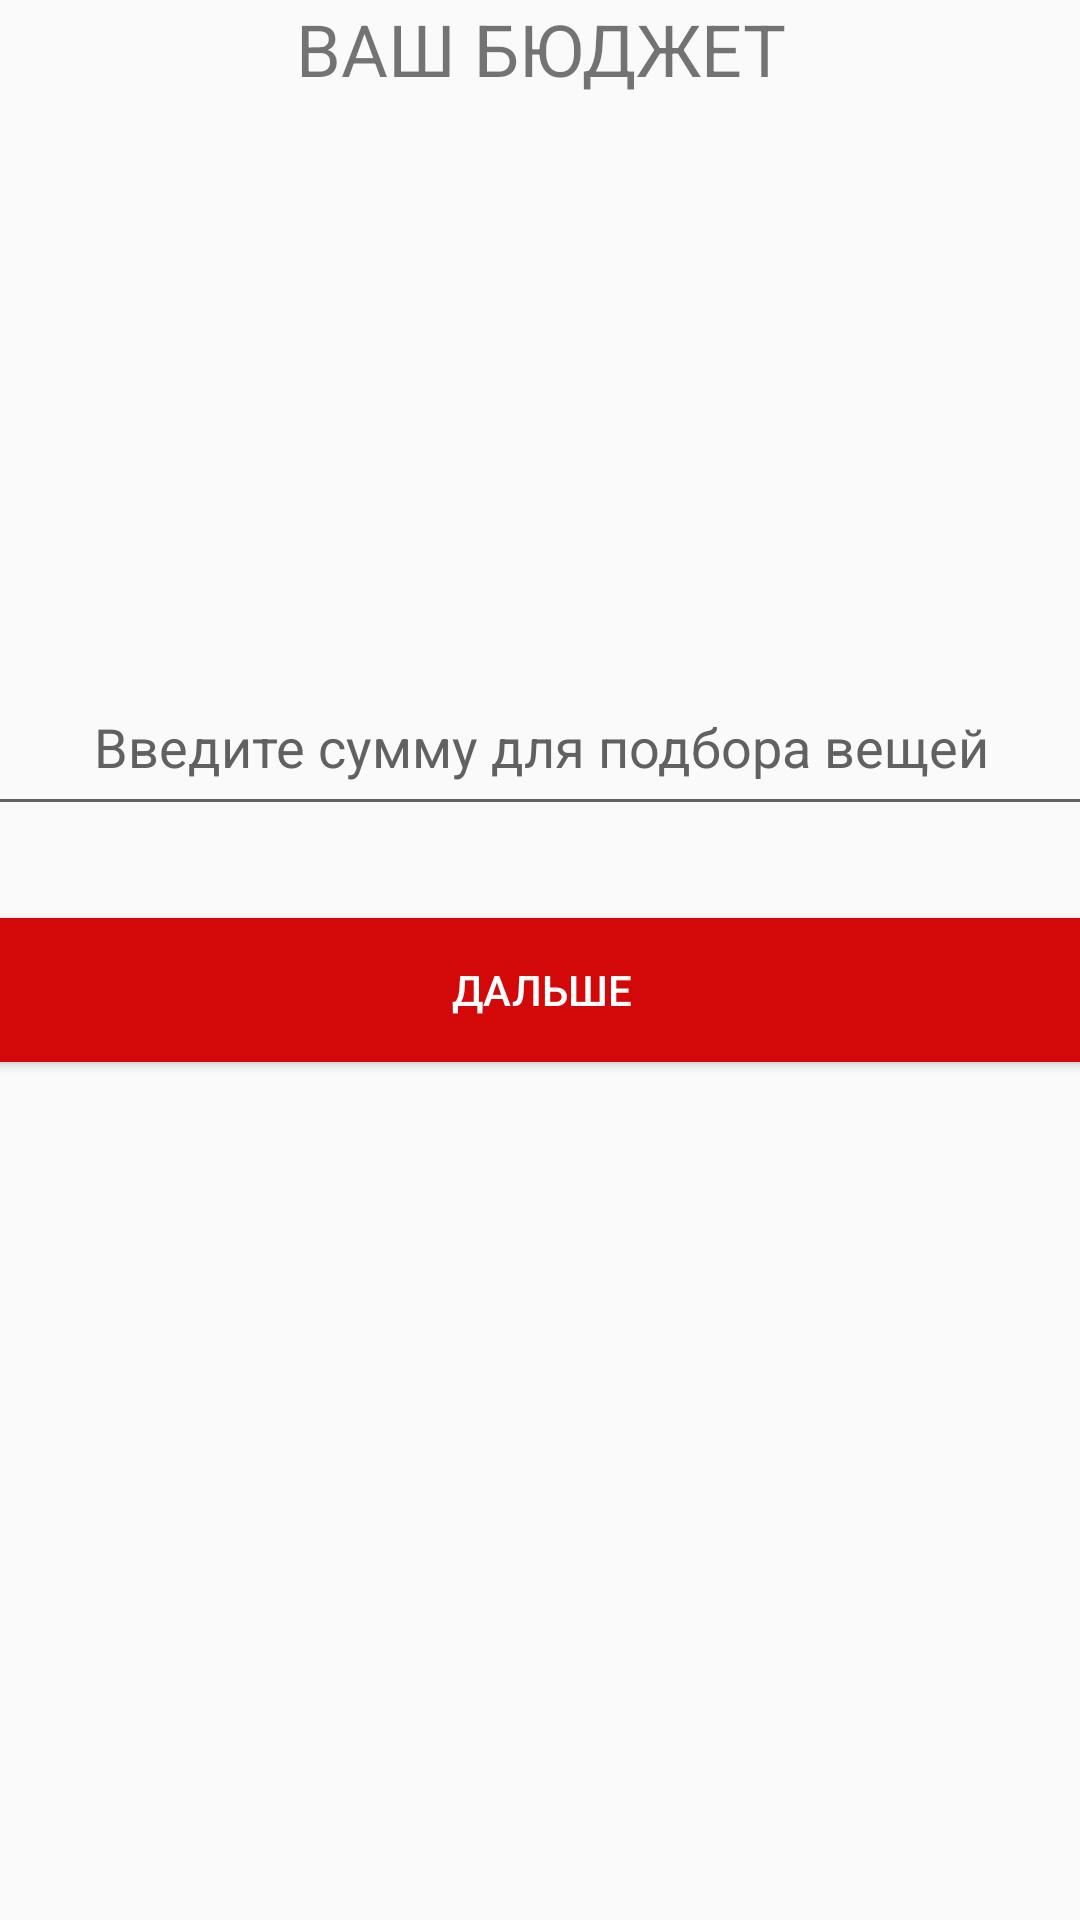

This screen was rendered from an Android layout file. Write that file and the resources it references.
<!-- AndroidManifest.xml: application theme Theme.MyOutfits -->
<!-- res/layout/fragment_budget.xml -->
<?xml version="1.0" encoding="utf-8"?>
<androidx.constraintlayout.widget.ConstraintLayout xmlns:android="http://schemas.android.com/apk/res/android"
    xmlns:app="http://schemas.android.com/apk/res-auto"
    xmlns:tools="http://schemas.android.com/tools"
    android:id="@+id/fragment_budget"
    android:layout_width="match_parent"
    android:layout_height="match_parent">

    <TextView
        android:id="@+id/textView"
        android:layout_width="match_parent"
        android:layout_height="wrap_content"
        android:text="@string/budget"
        android:textAlignment="center"
        android:textSize="24sp"
        tools:ignore="MissingConstraints"
        tools:layout_editor_absoluteX="0dp"
        tools:layout_editor_absoluteY="239dp" />

    <androidx.constraintlayout.widget.ConstraintLayout
        android:id="@+id/textInputLayout"
        android:layout_width="370dp"
        android:layout_height="wrap_content"
        android:layout_marginStart="24dp"
        android:layout_marginEnd="24dp"
        android:layout_marginBottom="365dp"
        app:layout_constraintBottom_toBottomOf="parent"
        app:layout_constraintEnd_toEndOf="parent"
        app:layout_constraintStart_toStartOf="parent"
        tools:ignore="MissingConstraints">

        <com.google.android.material.textfield.TextInputEditText
            android:id="@+id/textInputEditText"
            android:layout_width="370dp"
            android:layout_height="56dp"
            android:layout_marginTop="311dp"
            android:gravity="center"
            android:hint="@string/string_comment"
            android:textColorHint="#616161"
            app:layout_constraintEnd_toEndOf="parent"
            app:layout_constraintHorizontal_bias="0.5"
            app:layout_constraintStart_toStartOf="parent"
            app:layout_constraintTop_toTopOf="parent"
            tools:ignore="TextContrastCheck" />
    </androidx.constraintlayout.widget.ConstraintLayout>

    <Button
        android:id="@+id/button"
        android:layout_width="370dp"
        android:layout_height="wrap_content"
        android:layout_marginStart="24dp"
        android:layout_marginEnd="24dp"
        android:layout_marginBottom="286dp"
        android:background="@color/red"
        android:text="@string/confirm_budget"
        android:textColor="@color/white"
        app:layout_constraintBottom_toBottomOf="parent"
        app:layout_constraintEnd_toEndOf="parent"
        app:layout_constraintHorizontal_bias="0.5"
        app:layout_constraintStart_toStartOf="parent" />

</androidx.constraintlayout.widget.ConstraintLayout>
<!-- resources referenced by this layout -->
<resources>
  <color name="red">#D30909</color>
  <color name="white">#FFFFFFFF</color>
  <string name="budget">ВАШ БЮДЖЕТ</string>
  <string name="confirm_budget">ДАЛЬШЕ</string>
  <string name="string_comment">Введите сумму для подбора вещей</string>
  <style name="Theme.MyOutfits" parent="Theme.AppCompat.Light.NoActionBar">
          
          <item name="colorPrimary">@color/purple_500</item>
          <item name="colorPrimaryVariant">@color/purple_700</item>
          <item name="colorOnPrimary">@color/white</item>
          
          <item name="colorSecondary">@color/teal_200</item>
          <item name="colorSecondaryVariant">@color/teal_700</item>
          <item name="colorOnSecondary">@color/black</item>
          
          <item name="android:statusBarColor" tools:targetApi="l">?attr/colorPrimaryVariant</item>
          
      </style>
  <color name="purple_500">#FF6200EE</color>
  <color name="purple_700">#FF3700B3</color>
  <color name="teal_200">#FF03DAC5</color>
  <color name="teal_700">#FF018786</color>
  <color name="black">#FF000000</color>
</resources>
